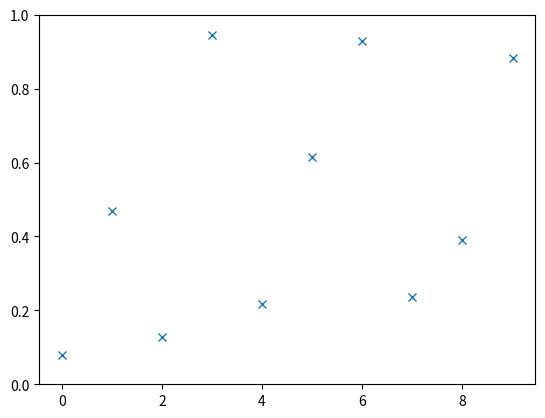

The script that saved this image: (Note: this script raises an exception after producing the figure.)
import os
import numpy as np
import pandas as pd
import matplotlib.pyplot as plt
import matplotlib.animation as animation


fig, ax = plt.subplots()
points, = ax.plot(np.random.rand(10), 'x')
ax.set_ylim(0, 1)

def update(data):
    points.set_ydata(data)
    return points,

def generate_points():
    while True:
        yield np.random.rand(10)  # change this

ani = animation.FuncAnimation(fig, update, generate_points, interval=300)
ani.save('animation.gif', writer='imagemagick', fps=4);
plt.show()





